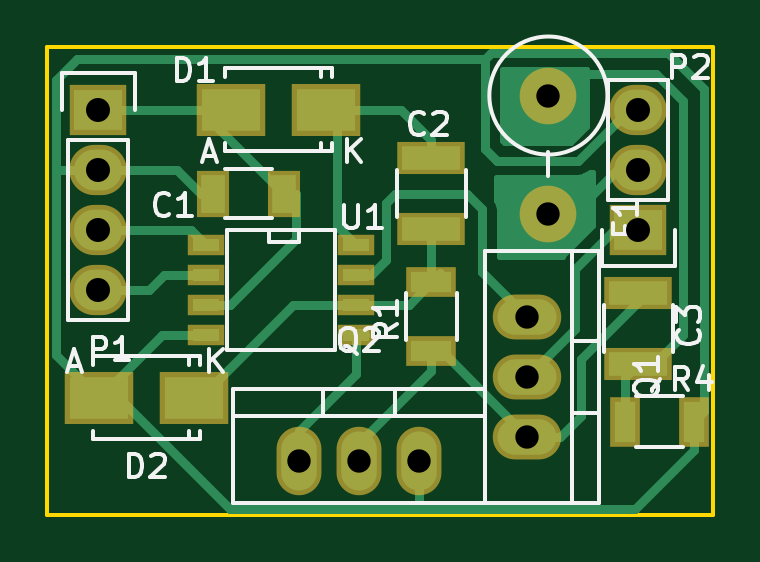
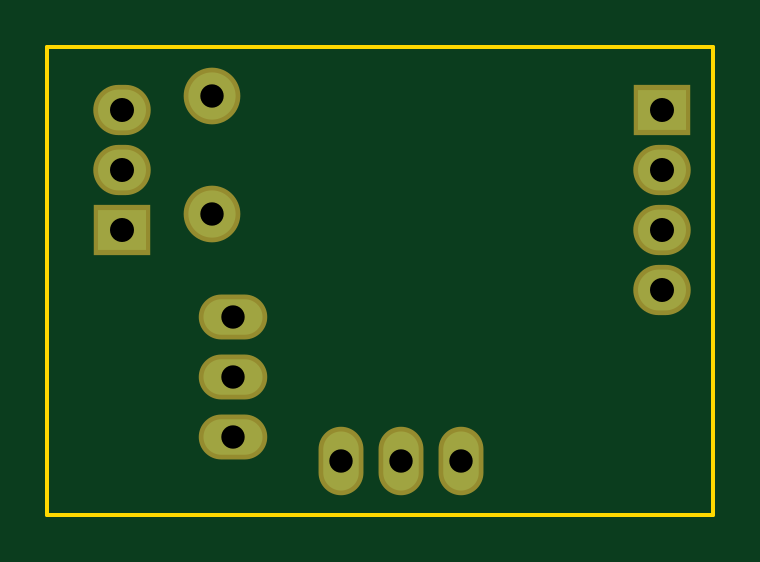
Circuit board: 8 layer files. Board 28.2 x 19.8 mm.
- bottom_copper: hv-driver-push-pull-n-channel-B.Cu.gbr (835 bytes)
- bottom_mask: hv-driver-push-pull-n-channel-B.Mask.gbr (829 bytes)
- bottom_silk: hv-driver-push-pull-n-channel-B.SilkS.gbr (269 bytes)
- outline: hv-driver-push-pull-n-channel-Edge.Cuts.gbr (497 bytes)
- top_copper: hv-driver-push-pull-n-channel-F.Cu.gbr (8267 bytes)
- top_mask: hv-driver-push-pull-n-channel-F.Mask.gbr (1604 bytes)
- top_silk: hv-driver-push-pull-n-channel-F.SilkS.gbr (12112 bytes)
- drill: hv-driver-push-pull-n-channel.drl (367 bytes)

=== bottom_copper: hv-driver-push-pull-n-channel-B.Cu.gbr ===
G04 #@! TF.FileFunction,Copper,L2,Bot,Signal*
%FSLAX46Y46*%
G04 Gerber Fmt 4.6, Leading zero omitted, Abs format (unit mm)*
G04 Created by KiCad (PCBNEW 4.0.1-stable) date 2017-04-04 7:51:59 AM*
%MOMM*%
G01*
G04 APERTURE LIST*
%ADD10C,0.100000*%
%ADD11R,2.032000X1.727200*%
%ADD12O,2.032000X1.727200*%
%ADD13C,1.998980*%
%ADD14O,2.499360X1.501140*%
%ADD15O,1.501140X2.499360*%
G04 APERTURE END LIST*
D10*
D11*
X127000000Y-101600000D03*
D12*
X127000000Y-104140000D03*
X127000000Y-106680000D03*
X127000000Y-109220000D03*
D11*
X149860000Y-106680000D03*
D12*
X149860000Y-104140000D03*
X149860000Y-101600000D03*
D13*
X146050000Y-101005640D03*
X146050000Y-106006900D03*
D14*
X145161000Y-112903000D03*
X145161000Y-110363000D03*
X145161000Y-115443000D03*
D15*
X138049000Y-116459000D03*
X135509000Y-116459000D03*
X140589000Y-116459000D03*
M02*

=== bottom_mask: hv-driver-push-pull-n-channel-B.Mask.gbr ===
G04 #@! TF.FileFunction,Soldermask,Bot*
%FSLAX46Y46*%
G04 Gerber Fmt 4.6, Leading zero omitted, Abs format (unit mm)*
G04 Created by KiCad (PCBNEW 4.0.1-stable) date 2017-04-04 7:51:59 AM*
%MOMM*%
G01*
G04 APERTURE LIST*
%ADD10C,0.100000*%
%ADD11R,2.432000X2.127200*%
%ADD12O,2.432000X2.127200*%
%ADD13C,2.398980*%
%ADD14O,2.899360X1.901140*%
%ADD15O,1.901140X2.899360*%
G04 APERTURE END LIST*
D10*
D11*
X127000000Y-101600000D03*
D12*
X127000000Y-104140000D03*
X127000000Y-106680000D03*
X127000000Y-109220000D03*
D11*
X149860000Y-106680000D03*
D12*
X149860000Y-104140000D03*
X149860000Y-101600000D03*
D13*
X146050000Y-101005640D03*
X146050000Y-106006900D03*
D14*
X145161000Y-112903000D03*
X145161000Y-110363000D03*
X145161000Y-115443000D03*
D15*
X138049000Y-116459000D03*
X135509000Y-116459000D03*
X140589000Y-116459000D03*
M02*

=== bottom_silk: hv-driver-push-pull-n-channel-B.SilkS.gbr ===
G04 #@! TF.FileFunction,Legend,Bot*
%FSLAX46Y46*%
G04 Gerber Fmt 4.6, Leading zero omitted, Abs format (unit mm)*
G04 Created by KiCad (PCBNEW 4.0.1-stable) date 2017-04-04 7:51:59 AM*
%MOMM*%
G01*
G04 APERTURE LIST*
%ADD10C,0.100000*%
G04 APERTURE END LIST*
D10*
M02*

=== outline: hv-driver-push-pull-n-channel-Edge.Cuts.gbr ===
G04 #@! TF.FileFunction,Profile,NP*
%FSLAX46Y46*%
G04 Gerber Fmt 4.6, Leading zero omitted, Abs format (unit mm)*
G04 Created by KiCad (PCBNEW 4.0.1-stable) date 2017-04-04 7:52:00 AM*
%MOMM*%
G01*
G04 APERTURE LIST*
%ADD10C,0.100000*%
%ADD11C,0.150000*%
G04 APERTURE END LIST*
D10*
D11*
X124841000Y-118745000D02*
X124841000Y-98933000D01*
X153035000Y-118745000D02*
X153035000Y-98933000D01*
X124841000Y-118745000D02*
X153035000Y-118745000D01*
X124841000Y-98933000D02*
X153035000Y-98933000D01*
M02*

=== top_copper: hv-driver-push-pull-n-channel-F.Cu.gbr (8267 bytes, source omitted) ===
=== top_mask: hv-driver-push-pull-n-channel-F.Mask.gbr ===
G04 #@! TF.FileFunction,Soldermask,Top*
%FSLAX46Y46*%
G04 Gerber Fmt 4.6, Leading zero omitted, Abs format (unit mm)*
G04 Created by KiCad (PCBNEW 4.0.1-stable) date 2017-04-04 7:52:00 AM*
%MOMM*%
G01*
G04 APERTURE LIST*
%ADD10C,0.100000*%
%ADD11R,2.900000X1.400000*%
%ADD12R,1.543000X0.908000*%
%ADD13R,2.100000X1.300000*%
%ADD14R,2.432000X2.127200*%
%ADD15O,2.432000X2.127200*%
%ADD16R,1.300000X2.100000*%
%ADD17C,2.398980*%
%ADD18R,1.400000X2.000000*%
%ADD19R,2.899360X2.200860*%
%ADD20O,2.899360X1.901140*%
%ADD21O,1.901140X2.899360*%
G04 APERTURE END LIST*
D10*
D11*
X141097000Y-106656000D03*
X141097000Y-103656000D03*
D12*
X137922000Y-107315000D03*
X137922000Y-108585000D03*
X137922000Y-109855000D03*
X137922000Y-111125000D03*
X131572000Y-111125000D03*
X131572000Y-109855000D03*
X131572000Y-108585000D03*
X131572000Y-107315000D03*
D13*
X141097000Y-111813000D03*
X141097000Y-108913000D03*
D14*
X127000000Y-101600000D03*
D15*
X127000000Y-104140000D03*
X127000000Y-106680000D03*
X127000000Y-109220000D03*
D14*
X149860000Y-106680000D03*
D15*
X149860000Y-104140000D03*
X149860000Y-101600000D03*
D11*
X149860000Y-109371000D03*
X149860000Y-112371000D03*
D16*
X149299000Y-114808000D03*
X152199000Y-114808000D03*
D17*
X146050000Y-101005640D03*
X146050000Y-106006900D03*
D18*
X131850000Y-105156000D03*
X134850000Y-105156000D03*
D19*
X136618980Y-101600000D03*
X132621020Y-101600000D03*
X131030980Y-113792000D03*
X127033020Y-113792000D03*
D20*
X145161000Y-112903000D03*
X145161000Y-110363000D03*
X145161000Y-115443000D03*
D21*
X138049000Y-116459000D03*
X135509000Y-116459000D03*
X140589000Y-116459000D03*
M02*

=== top_silk: hv-driver-push-pull-n-channel-F.SilkS.gbr (12112 bytes, source omitted) ===
=== drill: hv-driver-push-pull-n-channel.drl ===
M48
;DRILL file {KiCad 4.0.0-rc2-1-stable} date Wednesday, May 11, 2016 'amt' 03:22:01 am
;FORMAT={-:-/ absolute / inch / decimal}
FMAT,2
INCH,TZ
T1C0.039
T2C0.040
%
G90
G05
M72
T1
X5.335Y-4.585
X5.435Y-4.585
X5.535Y-4.585
X5.715Y-4.345
X5.715Y-4.445
X5.715Y-4.545
X5.75Y-3.9766
X5.75Y-4.1735
T2
X5.Y-4.
X5.Y-4.1
X5.Y-4.2
X5.Y-4.3
X5.9Y-4.
X5.9Y-4.1
X5.9Y-4.2
T0
M30
